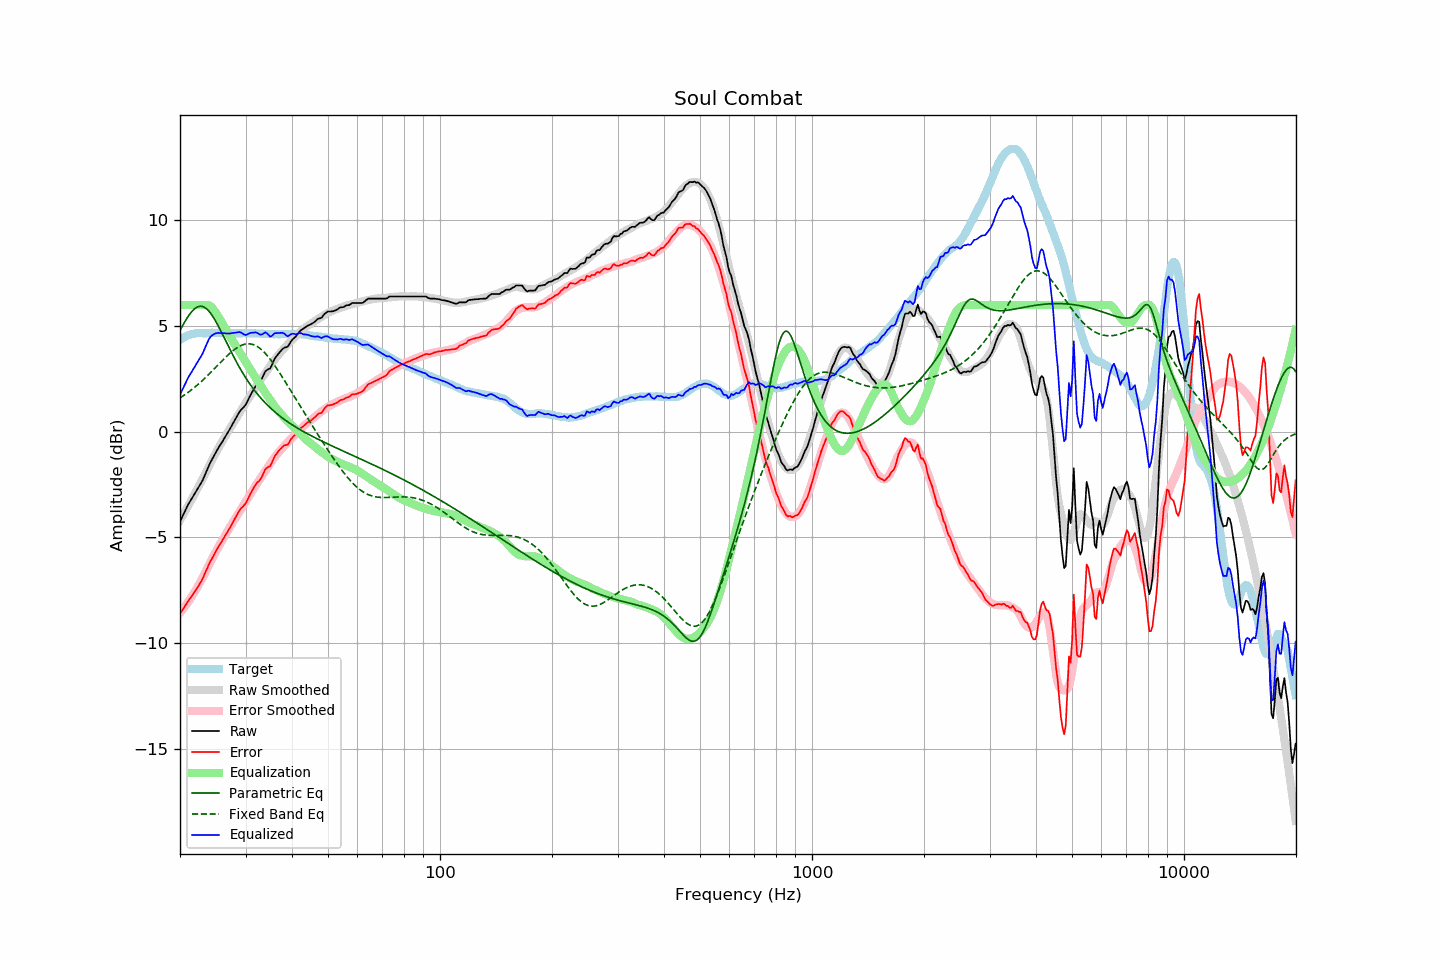

The file beside this chart, header and first rows:
frequency, raw, error, smoothed, error_smoothed, equalization, parametric_eq, fixed_band_eq, equalized_raw, equalized_smoothed, target
20.00, -4.25, -8.60, -4.19, -8.57, 6.00, 4.80, 1.60, 1.75, 1.81, 4.35
20.20, -4.09, -8.49, -4.05, -8.47, 6.00, 4.94, 1.65, 1.91, 1.95, 4.40
20.40, -3.93, -8.38, -3.92, -8.37, 6.00, 5.07, 1.70, 2.07, 2.08, 4.45
20.61, -3.77, -8.25, -3.79, -8.27, 6.00, 5.21, 1.75, 2.23, 2.21, 4.48
20.81, -3.61, -8.14, -3.65, -8.17, 6.00, 5.33, 1.81, 2.39, 2.35, 4.53
21.02, -3.45, -8.02, -3.51, -8.06, 6.00, 5.45, 1.86, 2.55, 2.49, 4.57
21.23, -3.32, -7.91, -3.38, -7.95, 6.00, 5.56, 1.92, 2.68, 2.62, 4.59
21.44, -3.20, -7.81, -3.24, -7.83, 6.00, 5.66, 1.98, 2.80, 2.76, 4.61
21.66, -3.07, -7.70, -3.10, -7.71, 6.00, 5.74, 2.04, 2.93, 2.90, 4.63
21.87, -2.94, -7.58, -2.96, -7.59, 6.00, 5.81, 2.10, 3.06, 3.04, 4.64
22.09, -2.82, -7.48, -2.81, -7.46, 6.00, 5.87, 2.16, 3.18, 3.19, 4.66
22.31, -2.69, -7.36, -2.67, -7.33, 6.00, 5.91, 2.23, 3.31, 3.33, 4.67
22.54, -2.56, -7.23, -2.53, -7.19, 6.00, 5.93, 2.29, 3.44, 3.47, 4.67
22.76, -2.43, -7.10, -2.39, -7.05, 6.00, 5.94, 2.36, 3.57, 3.61, 4.67
22.99, -2.31, -6.97, -2.24, -6.91, 6.00, 5.93, 2.43, 3.69, 3.76, 4.66
23.22, -2.13, -6.79, -2.09, -6.76, 6.00, 5.90, 2.50, 3.87, 3.91, 4.66
23.45, -1.95, -6.61, -1.94, -6.61, 6.00, 5.85, 2.57, 4.05, 4.06, 4.66
23.69, -1.78, -6.45, -1.79, -6.46, 6.00, 5.78, 2.65, 4.22, 4.21, 4.67
23.92, -1.60, -6.27, -1.63, -6.31, 5.98, 5.70, 2.72, 4.38, 4.35, 4.67
24.16, -1.44, -6.12, -1.48, -6.16, 5.93, 5.61, 2.80, 4.49, 4.45, 4.68
24.40, -1.30, -5.98, -1.33, -6.00, 5.86, 5.50, 2.87, 4.57, 4.53, 4.69
24.65, -1.16, -5.84, -1.18, -5.86, 5.77, 5.38, 2.95, 4.61, 4.59, 4.68
24.89, -1.01, -5.68, -1.04, -5.71, 5.66, 5.26, 3.03, 4.65, 4.62, 4.68
25.14, -0.88, -5.55, -0.90, -5.57, 5.55, 5.12, 3.11, 4.67, 4.65, 4.67
25.39, -0.75, -5.43, -0.76, -5.44, 5.43, 4.98, 3.19, 4.68, 4.67, 4.68
25.65, -0.63, -5.31, -0.62, -5.30, 5.30, 4.83, 3.27, 4.67, 4.68, 4.68
25.91, -0.51, -5.19, -0.50, -5.18, 5.18, 4.68, 3.34, 4.66, 4.68, 4.67
26.16, -0.38, -5.05, -0.37, -5.05, 5.05, 4.53, 3.42, 4.67, 4.68, 4.67
26.43, -0.25, -4.92, -0.24, -4.91, 4.91, 4.37, 3.50, 4.66, 4.68, 4.67
26.69, -0.13, -4.80, -0.11, -4.78, 4.78, 4.22, 3.57, 4.65, 4.67, 4.67
26.96, -0.00, -4.68, 0.02, -4.65, 4.65, 4.06, 3.64, 4.65, 4.67, 4.68
27.23, 0.13, -4.55, 0.15, -4.52, 4.52, 3.91, 3.71, 4.65, 4.67, 4.68
27.50, 0.27, -4.41, 0.27, -4.40, 4.40, 3.76, 3.78, 4.66, 4.67, 4.68
27.77, 0.40, -4.27, 0.40, -4.27, 4.27, 3.61, 3.84, 4.67, 4.67, 4.67
28.05, 0.54, -4.13, 0.52, -4.15, 4.15, 3.46, 3.90, 4.69, 4.67, 4.67
28.33, 0.67, -3.99, 0.64, -4.03, 4.03, 3.32, 3.95, 4.70, 4.67, 4.66
28.62, 0.81, -3.85, 0.76, -3.90, 3.90, 3.18, 4.00, 4.71, 4.67, 4.66
28.90, 0.94, -3.72, 0.89, -3.78, 3.78, 3.04, 4.05, 4.72, 4.67, 4.67
29.19, 1.04, -3.61, 1.01, -3.65, 3.65, 2.91, 4.08, 4.69, 4.66, 4.65
29.48, 1.12, -3.55, 1.14, -3.52, 3.52, 2.78, 4.11, 4.64, 4.66, 4.67
29.78, 1.20, -3.46, 1.26, -3.40, 3.40, 2.66, 4.14, 4.60, 4.66, 4.66
30.08, 1.30, -3.37, 1.38, -3.28, 3.28, 2.54, 4.15, 4.58, 4.66, 4.67
30.38, 1.45, -3.21, 1.50, -3.16, 3.16, 2.42, 4.16, 4.61, 4.66, 4.66
30.68, 1.61, -3.05, 1.61, -3.05, 3.05, 2.31, 4.16, 4.65, 4.66, 4.66
30.99, 1.76, -2.90, 1.74, -2.92, 2.92, 2.20, 4.15, 4.68, 4.66, 4.66
31.30, 1.89, -2.77, 1.86, -2.80, 2.80, 2.10, 4.13, 4.68, 4.66, 4.66
31.61, 2.02, -2.64, 1.98, -2.67, 2.67, 1.99, 4.11, 4.69, 4.66, 4.66
31.93, 2.15, -2.51, 2.10, -2.56, 2.56, 1.90, 4.08, 4.70, 4.65, 4.65
32.24, 2.24, -2.40, 2.21, -2.44, 2.44, 1.80, 4.03, 4.68, 4.65, 4.64
32.57, 2.31, -2.34, 2.32, -2.32, 2.32, 1.71, 3.98, 4.63, 4.65, 4.65
32.89, 2.39, -2.26, 2.44, -2.20, 2.20, 1.62, 3.93, 4.59, 4.64, 4.65
33.22, 2.52, -2.12, 2.55, -2.08, 2.08, 1.53, 3.86, 4.61, 4.64, 4.64
33.55, 2.68, -1.96, 2.67, -1.97, 1.97, 1.45, 3.79, 4.65, 4.63, 4.64
33.89, 2.85, -1.78, 2.77, -1.86, 1.86, 1.37, 3.71, 4.71, 4.63, 4.63
34.23, 2.92, -1.71, 2.88, -1.75, 1.75, 1.29, 3.63, 4.66, 4.63, 4.63
34.57, 2.96, -1.66, 3.00, -1.63, 1.63, 1.22, 3.54, 4.59, 4.62, 4.62
34.92, 2.99, -1.63, 3.11, -1.51, 1.51, 1.14, 3.44, 4.50, 4.62, 4.62
35.27, 3.13, -1.49, 3.22, -1.40, 1.40, 1.07, 3.34, 4.53, 4.62, 4.62
35.62, 3.30, -1.32, 3.32, -1.30, 1.30, 1.00, 3.24, 4.60, 4.62, 4.62
35.97, 3.47, -1.14, 3.42, -1.19, 1.19, 0.94, 3.13, 4.67, 4.62, 4.61
... 635 more rows
